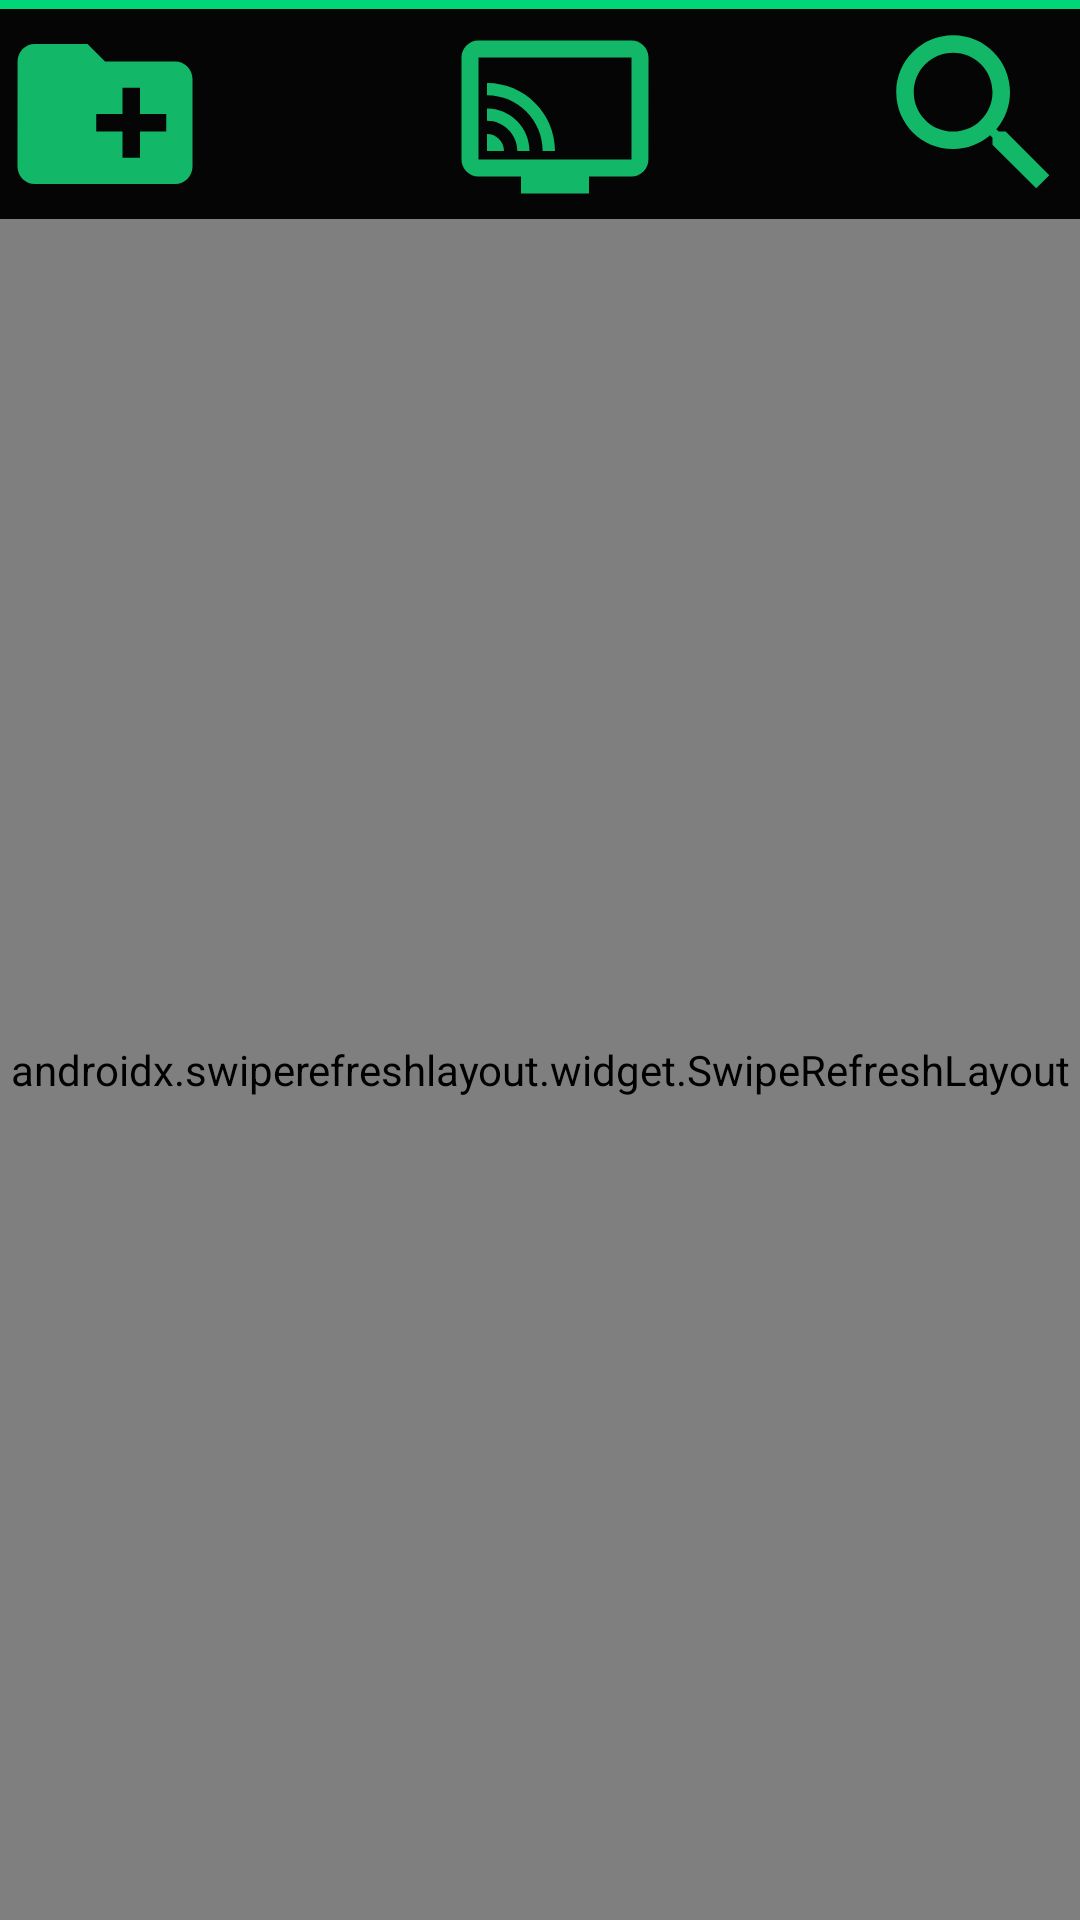

Produce the Android XML layout that renders to this screen, including the resource entries it uses.
<!-- AndroidManifest.xml: application theme AppTheme -->
<!-- res/layout/activity_main.xml -->
<?xml version="1.0" encoding="utf-8"?>
<LinearLayout xmlns:android="http://schemas.android.com/apk/res/android"
    xmlns:app="http://schemas.android.com/apk/res-auto"
    xmlns:tools="http://schemas.android.com/tools"
    android:id="@+id/lineartest"
    android:layout_width="match_parent"
    android:layout_height="match_parent"
    android:orientation="vertical"
    tools:context=".Main.MainActivity"
    android:background="@color/green2_background"


    >


    <LinearLayout
        android:layout_width="match_parent"
        android:layout_height="3dp"
        android:orientation="horizontal"
        android:background="@color/green2_background">

    </LinearLayout>

    <LinearLayout
        android:layout_width="match_parent"
        android:layout_height="wrap_content"
        android:background="@color/black"
        android:orientation="horizontal">

        <androidx.appcompat.widget.AppCompatImageView

            android:id="@+id/iv_collection"
            android:layout_width="70dp"
            android:layout_height="70dp"
            android:src="@drawable/ic_action_pack"
            android:transitionName="tranzzz"
            android:clickable="true"


            />
        <ImageView
            android:paddingTop="2dp"
            android:layout_marginLeft="80dp"
            android:id="@+id/imageView2"
            android:layout_width="70dp"
            android:layout_height="70dp"
            app:srcCompat="@drawable/ic_action_first"
            android:transitionName="logotrans"/>


        <Button

            android:id="@+id/btn_search"
            android:layout_marginLeft="70dp"
            android:layout_width="70dp"
            android:layout_height="70dp"
            android:background="@drawable/ic_action_name"
            android:transitionName="trans" />


    </LinearLayout>


    <FrameLayout

        android:layout_width="match_parent"
        android:layout_height="match_parent">


        <androidx.swiperefreshlayout.widget.SwipeRefreshLayout
            android:id="@+id/swipeRefresh"
            android:layout_width="match_parent"
            android:layout_height="match_parent"


            >

            <androidx.recyclerview.widget.RecyclerView
                android:id="@+id/recyclerView"
                android:layout_width="match_parent"
                android:layout_height="match_parent"

                >

            </androidx.recyclerview.widget.RecyclerView>


        </androidx.swiperefreshlayout.widget.SwipeRefreshLayout>


    </FrameLayout>
</LinearLayout>
<!-- resources referenced by this layout -->
<resources>
  <color name="black">#050505</color>
  <color name="green2_background">#00D578</color>
  <!-- drawable ic_action_first (drawable-anydpi) -->
  <vector xmlns:android="http://schemas.android.com/apk/res/android"
      android:width="24dp"
      android:height="24dp"
      android:viewportWidth="24"
      android:viewportHeight="24"
      android:tint="#15E580"
      android:alpha="0.8">
    <path
        android:fillColor="@android:color/white"
        android:pathData="M21,3L3,3c-1.1,0 -2,0.9 -2,2v12c0,1.1 0.9,2 2,2h5v2h8v-2h5c1.1,0 1.99,-0.9 1.99,-2L23,5c0,-1.1 -0.9,-2 -2,-2zM21,17L3,17L3,5h18v12zM4,14v2h2c0,-1.11 -0.89,-2 -2,-2zM4,11v1.43c1.97,0 3.57,1.6 3.57,3.57L9,16c0,-2.76 -2.24,-5 -5,-5zM4,8v1.45c3.61,0 6.55,2.93 6.55,6.55L12,16c0,-4.42 -3.59,-8 -8,-8z"/>
  </vector>
  <!-- drawable ic_action_name (drawable-anydpi) -->
  <vector xmlns:android="http://schemas.android.com/apk/res/android"
      android:width="24dp"
      android:height="24dp"
      android:viewportWidth="24"
      android:viewportHeight="24"
      android:tint="#15E580"
      android:alpha="0.8">
    <path
        android:fillColor="@android:color/white"
        android:pathData="M15.5,14h-0.79l-0.28,-0.27C15.41,12.59 16,11.11 16,9.5 16,5.91 13.09,3 9.5,3S3,5.91 3,9.5 5.91,16 9.5,16c1.61,0 3.09,-0.59 4.23,-1.57l0.27,0.28v0.79l5,4.99L20.49,19l-4.99,-5zM9.5,14C7.01,14 5,11.99 5,9.5S7.01,5 9.5,5 14,7.01 14,9.5 11.99,14 9.5,14z"/>
  </vector>
  <!-- drawable ic_action_pack (drawable-anydpi) -->
  <vector xmlns:android="http://schemas.android.com/apk/res/android"
      android:width="24dp"
      android:height="24dp"
      android:viewportWidth="24"
      android:viewportHeight="24"
      android:tint="#15E580"
      android:alpha="0.8">
    <path
        android:fillColor="@android:color/white"
        android:pathData="M20,6h-8l-2,-2L4,4c-1.11,0 -1.99,0.89 -1.99,2L2,18c0,1.11 0.89,2 2,2h16c1.11,0 2,-0.89 2,-2L22,8c0,-1.11 -0.89,-2 -2,-2zM19,14h-3v3h-2v-3h-3v-2h3L14,9h2v3h3v2z"/>
  </vector>
  <style name="AppTheme" parent="Theme.AppCompat.Light.NoActionBar">
          
          <item name="colorPrimary">@color/colorPrimary</item>
          <item name="colorPrimaryDark">@color/black</item>
  
      </style>
  <color name="colorPrimary">#6200EE</color>
</resources>
